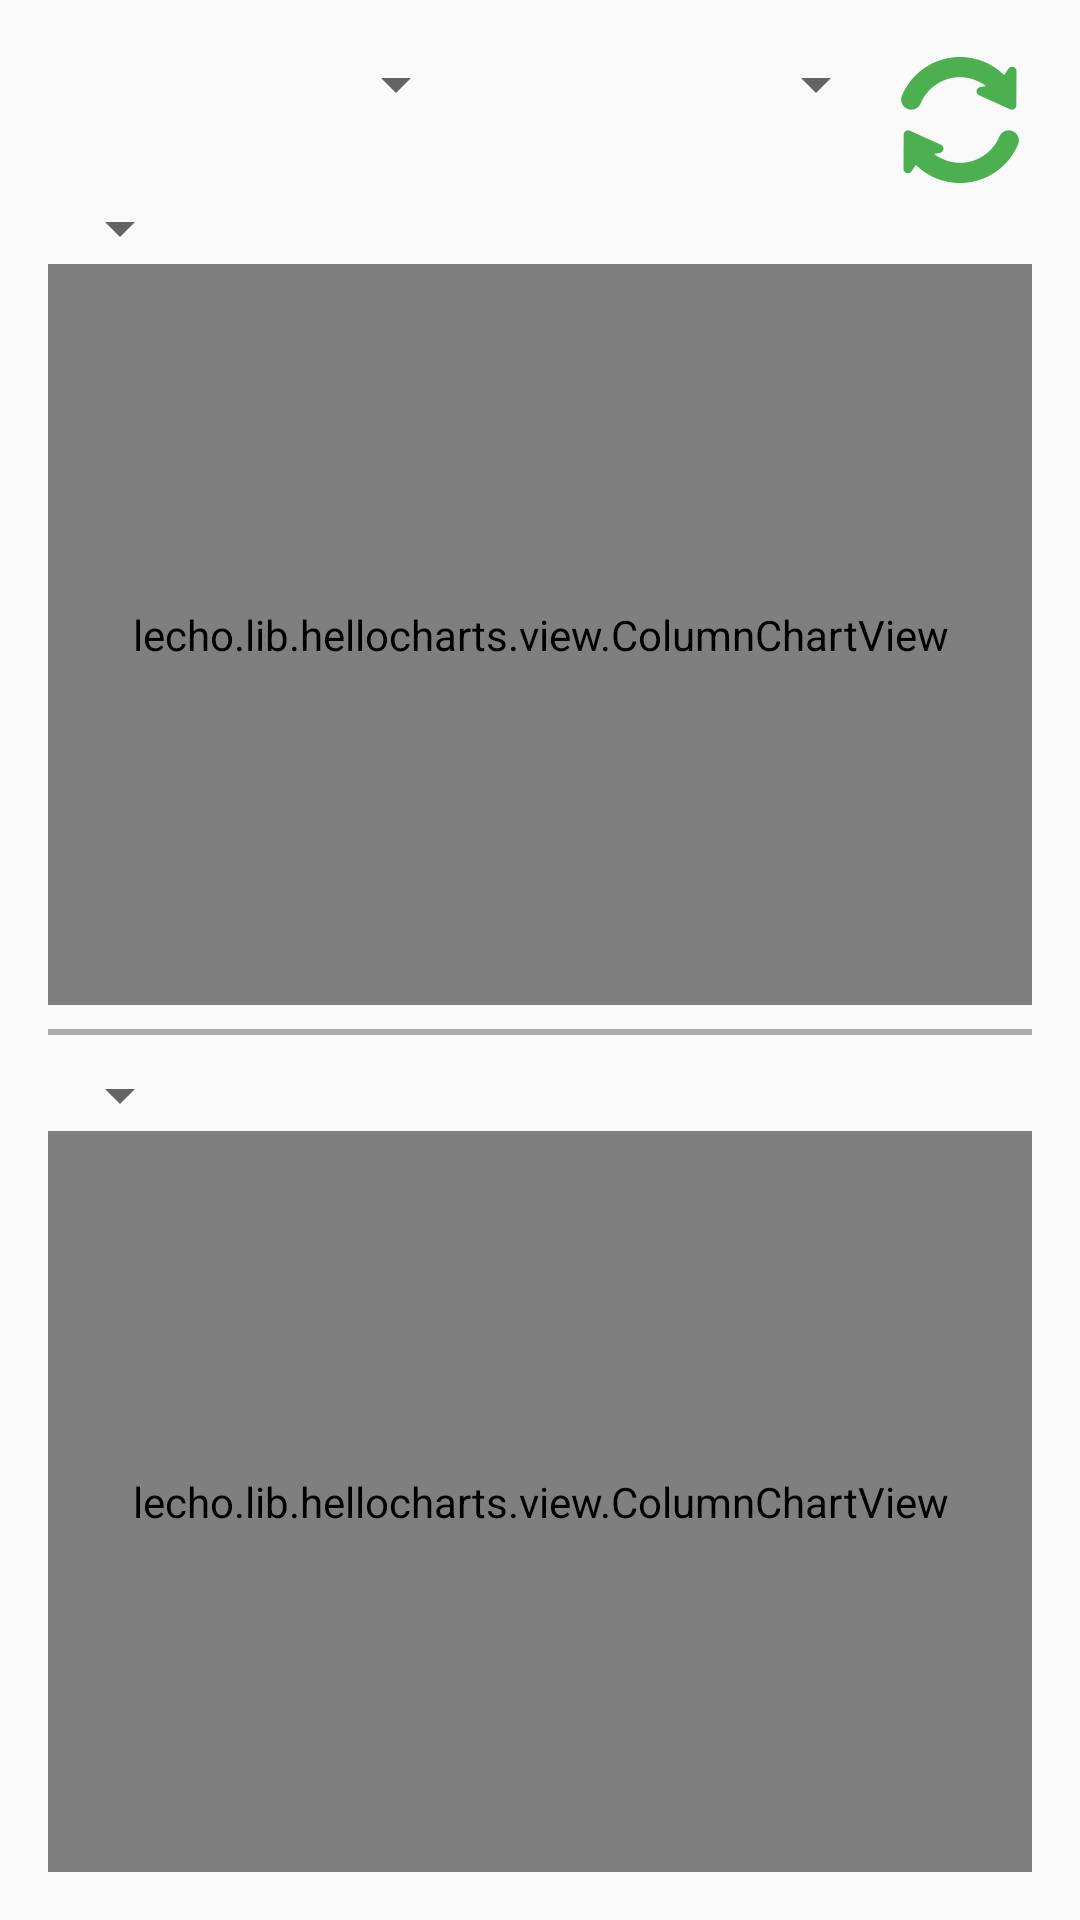

Produce the Android XML layout that renders to this screen, including the resource entries it uses.
<!-- AndroidManifest.xml: application theme MyMaterialTheme -->
<!-- res/layout/fragment_compare.xml -->
<LinearLayout xmlns:android="http://schemas.android.com/apk/res/android"
    android:layout_width="match_parent"
    android:layout_height="match_parent"
    android:orientation="vertical"
    android:paddingBottom="@dimen/activity_vertical_margin"
    android:paddingLeft="@dimen/activity_horizontal_margin"
    android:paddingRight="@dimen/activity_horizontal_margin"
    android:paddingTop="@dimen/activity_vertical_margin">


    <LinearLayout
        android:layout_width="match_parent"
        android:layout_height="wrap_content"
        android:orientation="horizontal">

        <Spinner
            android:id="@+id/stateChooser"
            android:layout_width="0dp"
            android:layout_height="wrap_content"
            android:layout_weight="2" />

        <Spinner
            android:id="@+id/statisticCategoryChooser"
            android:layout_width="0dp"
            android:layout_height="wrap_content"
            android:layout_weight="2" />

        <ImageButton
            android:id="@+id/reloadButton"
            android:layout_width="wrap_content"
            android:layout_height="wrap_content"
            android:background="@mipmap/refresh" />
    </LinearLayout>

    <Spinner
        android:id="@+id/firstCompareItemChooser"
        android:layout_width="wrap_content"
        android:layout_height="wrap_content" />

    <lecho.lib.hellocharts.view.ColumnChartView
        android:id="@+id/chart_top"
        android:layout_width="match_parent"
        android:layout_height="0dp"
        android:layout_weight="1"></lecho.lib.hellocharts.view.ColumnChartView>

    <View
        android:layout_width="match_parent"
        android:layout_height="2dp"
        android:layout_marginBottom="8dp"
        android:layout_marginTop="8dp"
        android:background="@android:color/darker_gray" />

    <Spinner
        android:id="@+id/secondCompareItemChooser"
        android:layout_width="wrap_content"
        android:layout_height="wrap_content" />

    <lecho.lib.hellocharts.view.ColumnChartView
        android:id="@+id/chart_bottom"
        android:layout_width="match_parent"
        android:layout_height="0dp"
        android:layout_weight="1"></lecho.lib.hellocharts.view.ColumnChartView>

</LinearLayout>
<!-- resources referenced by this layout -->
<resources>
  <dimen name="activity_horizontal_margin">16dp</dimen>
  <dimen name="activity_vertical_margin">16dp</dimen>
  <!-- mipmap refresh: png bitmap (mipmap-hdpi, 1412 bytes) -->
  <style name="MyMaterialTheme" parent="MyMaterialTheme.Base">
  
      </style>
  <style name="MyMaterialTheme.Base" parent="Theme.AppCompat.Light.DarkActionBar">
          <item name="windowNoTitle">true</item>
          <item name="windowActionBar">false</item>
          <item name="colorPrimary">@color/colorPrimary</item>
          <item name="colorPrimaryDark">@color/colorPrimaryDark</item>
          <item name="colorAccent">@color/colorAccent</item>
      </style>
  <color name="colorPrimary">#4CAF50</color>
  <color name="colorPrimaryDark">#388E3C</color>
  <color name="colorAccent">#4CAF50</color>
</resources>
